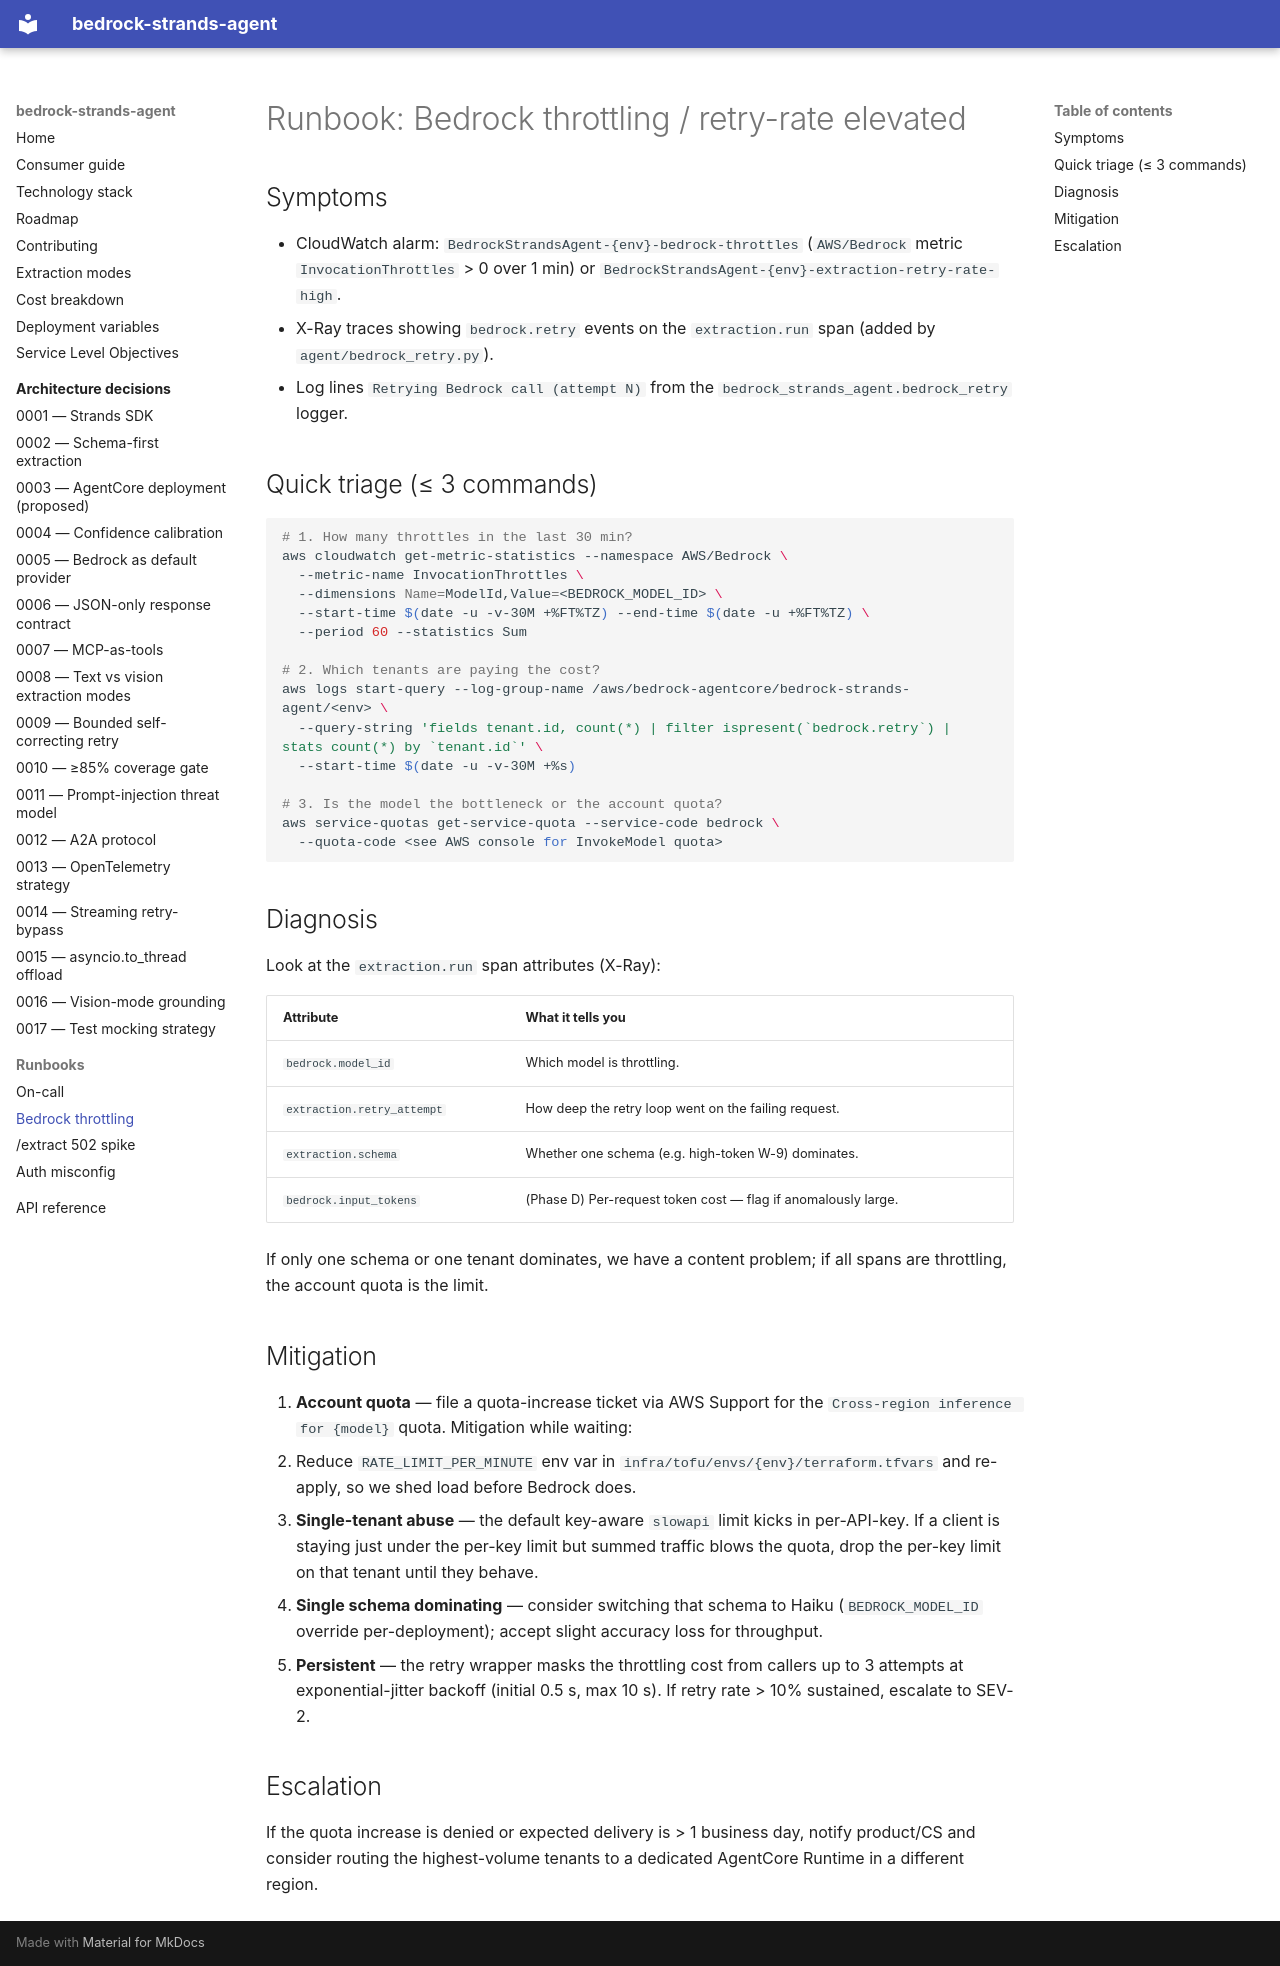

repository: Grimm07/bedrock-strands-extraction-agent · page: runbooks/bedrock-throttling/index.html · generator: mkdocs

# Runbook: Bedrock throttling / retry-rate elevated

## Symptoms

- CloudWatch alarm: `BedrockStrandsAgent-{env}-bedrock-throttles` (`AWS/Bedrock`
  metric `InvocationThrottles` > 0 over 1 min) or
  `BedrockStrandsAgent-{env}-extraction-retry-rate-high`.
- X-Ray traces showing `bedrock.retry` events on the `extraction.run` span
  (added by `agent/bedrock_retry.py`).
- Log lines `Retrying Bedrock call (attempt N)` from the
  `bedrock_strands_agent.bedrock_retry` logger.

## Quick triage (≤ 3 commands)

```bash
# 1. How many throttles in the last 30 min?
aws cloudwatch get-metric-statistics --namespace AWS/Bedrock \
  --metric-name InvocationThrottles \
  --dimensions Name=ModelId,Value=<BEDROCK_MODEL_ID> \
  --start-time $(date -u -v-30M +%FT%TZ) --end-time $(date -u +%FT%TZ) \
  --period 60 --statistics Sum

# 2. Which tenants are paying the cost?
aws logs start-query --log-group-name /aws/bedrock-agentcore/bedrock-strands-agent/<env> \
  --query-string 'fields tenant.id, count(*) | filter ispresent(`bedrock.retry`) | stats count(*) by `tenant.id`' \
  --start-time $(date -u -v-30M +%s)

# 3. Is the model the bottleneck or the account quota?
aws service-quotas get-service-quota --service-code bedrock \
  --quota-code <see AWS console for InvokeModel quota>
```

## Diagnosis

Look at the `extraction.run` span attributes (X-Ray):

| Attribute                  | What it tells you                                                  |
| -------------------------- | ------------------------------------------------------------------ |
| `bedrock.model_id`         | Which model is throttling.                                         |
| `extraction.retry_attempt` | How deep the retry loop went on the failing request.               |
| `extraction.schema`        | Whether one schema (e.g. high-token W-9) dominates.                |
| `bedrock.input_tokens`     | (Phase D) Per-request token cost — flag if anomalously large.      |

If only one schema or one tenant dominates, we have a content problem; if all
spans are throttling, the account quota is the limit.

## Mitigation

1. **Account quota** — file a quota-increase ticket via AWS Support for the
   `Cross-region inference for {model}` quota. Mitigation while waiting:
   - Reduce `RATE_LIMIT_PER_MINUTE` env var in
     `infra/tofu/envs/{env}/terraform.tfvars` and re-apply, so we shed load
     before Bedrock does.
2. **Single-tenant abuse** — the default key-aware `slowapi` limit kicks in
   per-API-key. If a client is staying just under the per-key limit but
   summed traffic blows the quota, drop the per-key limit on that tenant
   until they behave.
3. **Single schema dominating** — consider switching that schema to Haiku
   (`BEDROCK_MODEL_ID` override per-deployment); accept slight accuracy
   loss for throughput.
4. **Persistent** — the retry wrapper masks the throttling cost from
   callers up to 3 attempts at exponential-jitter backoff (initial 0.5 s,
   max 10 s). If retry rate > 10% sustained, escalate to SEV-2.

## Escalation

If the quota increase is denied or expected delivery is > 1 business day,
notify product/CS and consider routing the highest-volume tenants to a
dedicated AgentCore Runtime in a different region.
